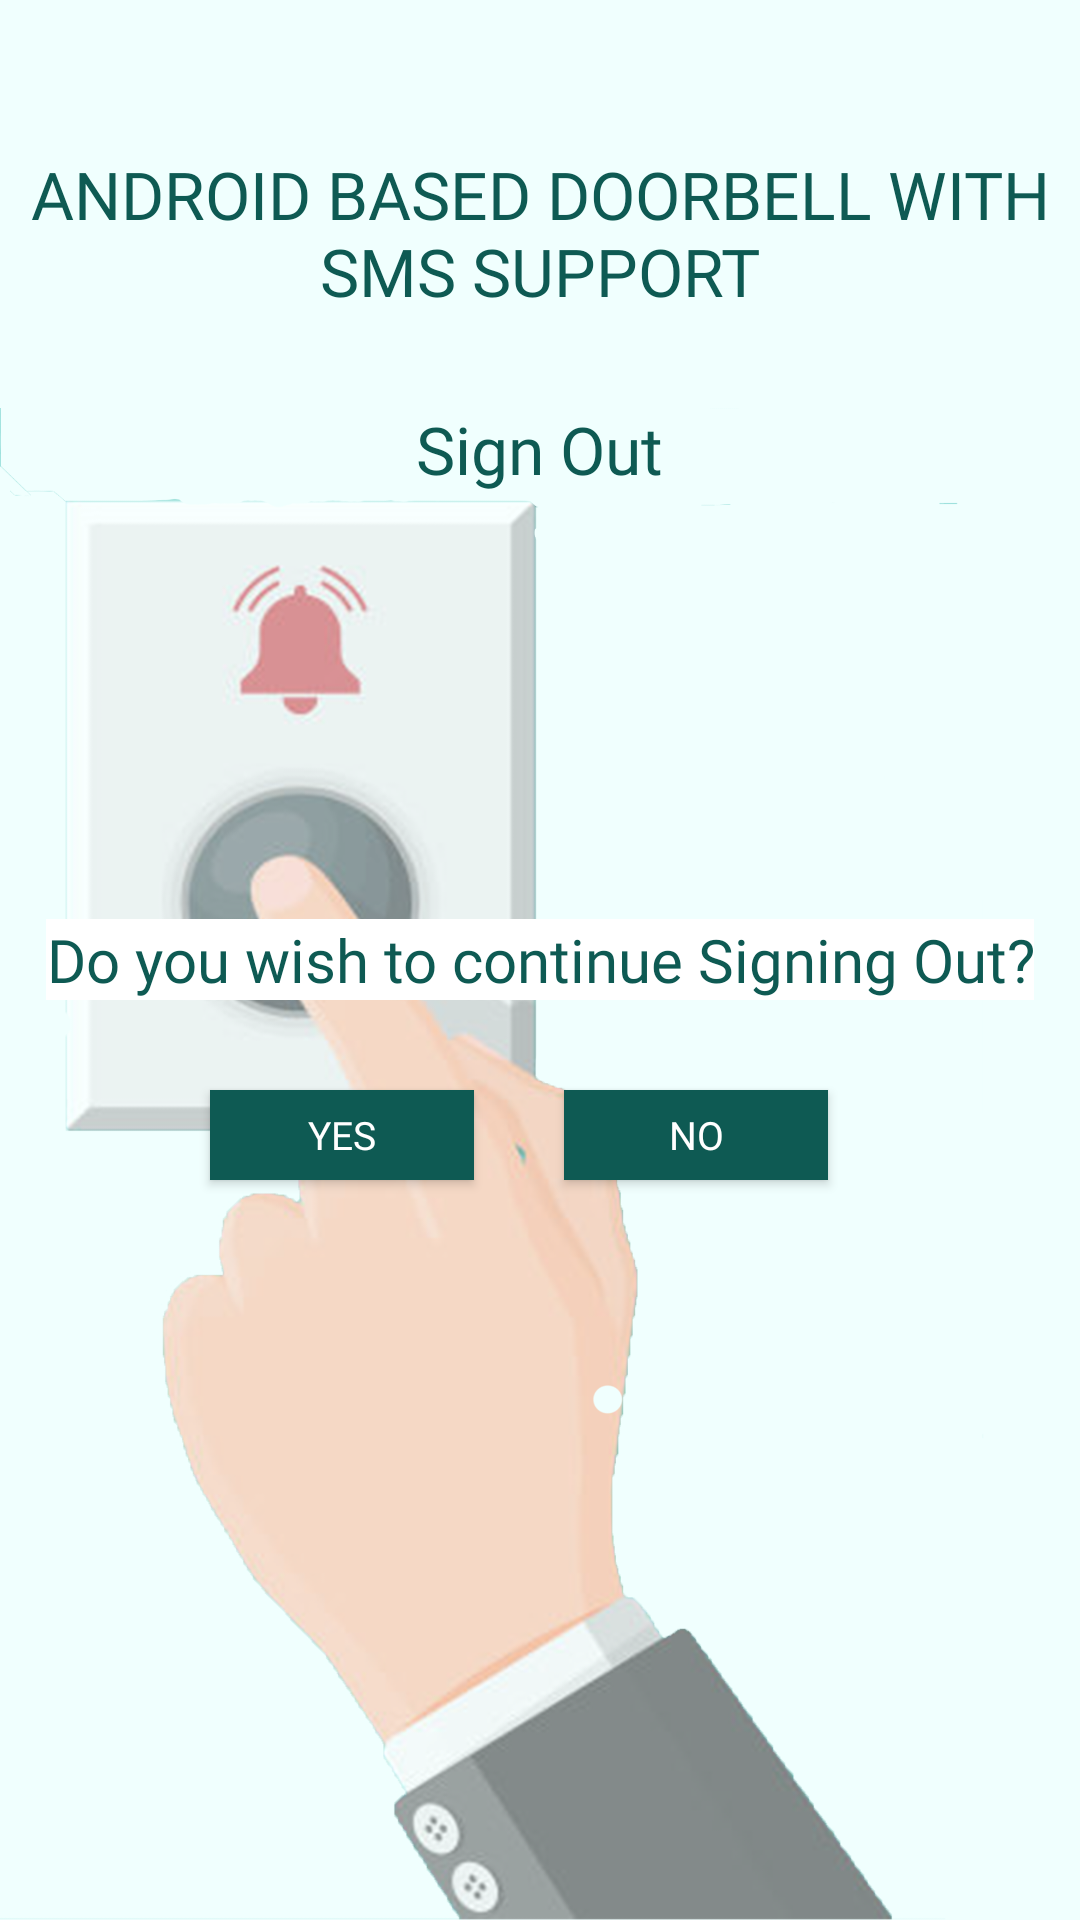

This screen was rendered from an Android layout file. Write that file and the resources it references.
<!-- AndroidManifest.xml: application theme Theme.Design.NoActionBar -->
<!-- res/layout/fragment_logout.xml -->
<?xml version="1.0" encoding="utf-8"?>
<RelativeLayout xmlns:android="http://schemas.android.com/apk/res/android"
    xmlns:app="http://schemas.android.com/apk/res-auto"
    xmlns:tools="http://schemas.android.com/tools"
    android:layout_width="match_parent"
    android:layout_height="match_parent"
    tools:context="com.smsnotif.doorbellsms.LogoutFragment"
    android:background="@drawable/bg25">
    <TextView
        android:id="@id/title"
        android:layout_width="wrap_content"
        android:layout_height="wrap_content"
        android:layout_alignParentTop="true"
        android:layout_centerHorizontal="true"
        android:layout_marginTop="50dp"
        android:gravity="center"
        android:fontFamily="@font/aquirebold"
        android:text="ANDROID BASED DOORBELL WITH SMS SUPPORT"
        android:textColor="#0E5A53"
        android:textSize="22sp" />
    <TextView
        android:id="@id/title_t2"
        android:layout_width="wrap_content"
        android:layout_height="wrap_content"
        android:layout_below="@id/title"
        android:layout_marginTop="30dp"
        android:layout_centerHorizontal="true"
        android:fontFamily="@font/antoniobold"
        android:text="Sign Out"
        android:textColor="#0E5A53"
        android:textSize="22sp" />

    <TextView
        android:id="@+id/text_logout"
        android:layout_width="wrap_content"
        android:layout_height="wrap_content"
        android:fontFamily="@font/antoniobold"
        android:layout_centerInParent="true"
        android:background="@color/white"
        android:text="@string/do_you_wish_to_continue_signing_out"
        android:textAlignment="center"
        android:textColor="#0E5A53"
        android:textSize="20sp" />

    <Button
        android:id="@+id/no"
        android:layout_width="wrap_content"
        android:layout_height="30dp"
        android:layout_below="@+id/text_logout"
        android:layout_toEndOf="@+id/yes"
        android:layout_marginTop="30dp"
        android:layout_marginLeft="30dp"
        android:background="#0E5A53"
        android:layout_centerHorizontal="true"
        android:layout_centerVertical="true"
        android:fontFamily="@font/antoniobold"
        android:text="NO"
        android:textColor="#FFFFFF"
        android:textSize="13sp"
        >

    </Button>

    <Button
        android:id="@+id/yes"
        android:layout_width="wrap_content"
        android:layout_height="30dp"
        android:layout_below="@+id/text_logout"
        android:layout_marginTop="30dp"
        android:background="#0E5A53"
        android:layout_alignParentLeft="true"
        android:layout_marginLeft="70dp"
        android:layout_centerVertical="true"
        android:layout_centerHorizontal="true"
        android:fontFamily="@font/antoniobold"
        android:text="YES"
        android:textColor="#FFFFFF"
        android:textSize="13sp"
        >

    </Button>
</RelativeLayout>
<!-- resources referenced by this layout -->
<resources>
  <!-- drawable bg25: png bitmap (drawable, 465419 bytes) -->
  <string name="do_you_wish_to_continue_signing_out">Do you wish to continue Signing Out?</string>
  <!-- not gathered from this repository: default colours our renderer supplied (Android Studio template values) -->
  <color name="white">#FFFFFFFF</color>
</resources>
